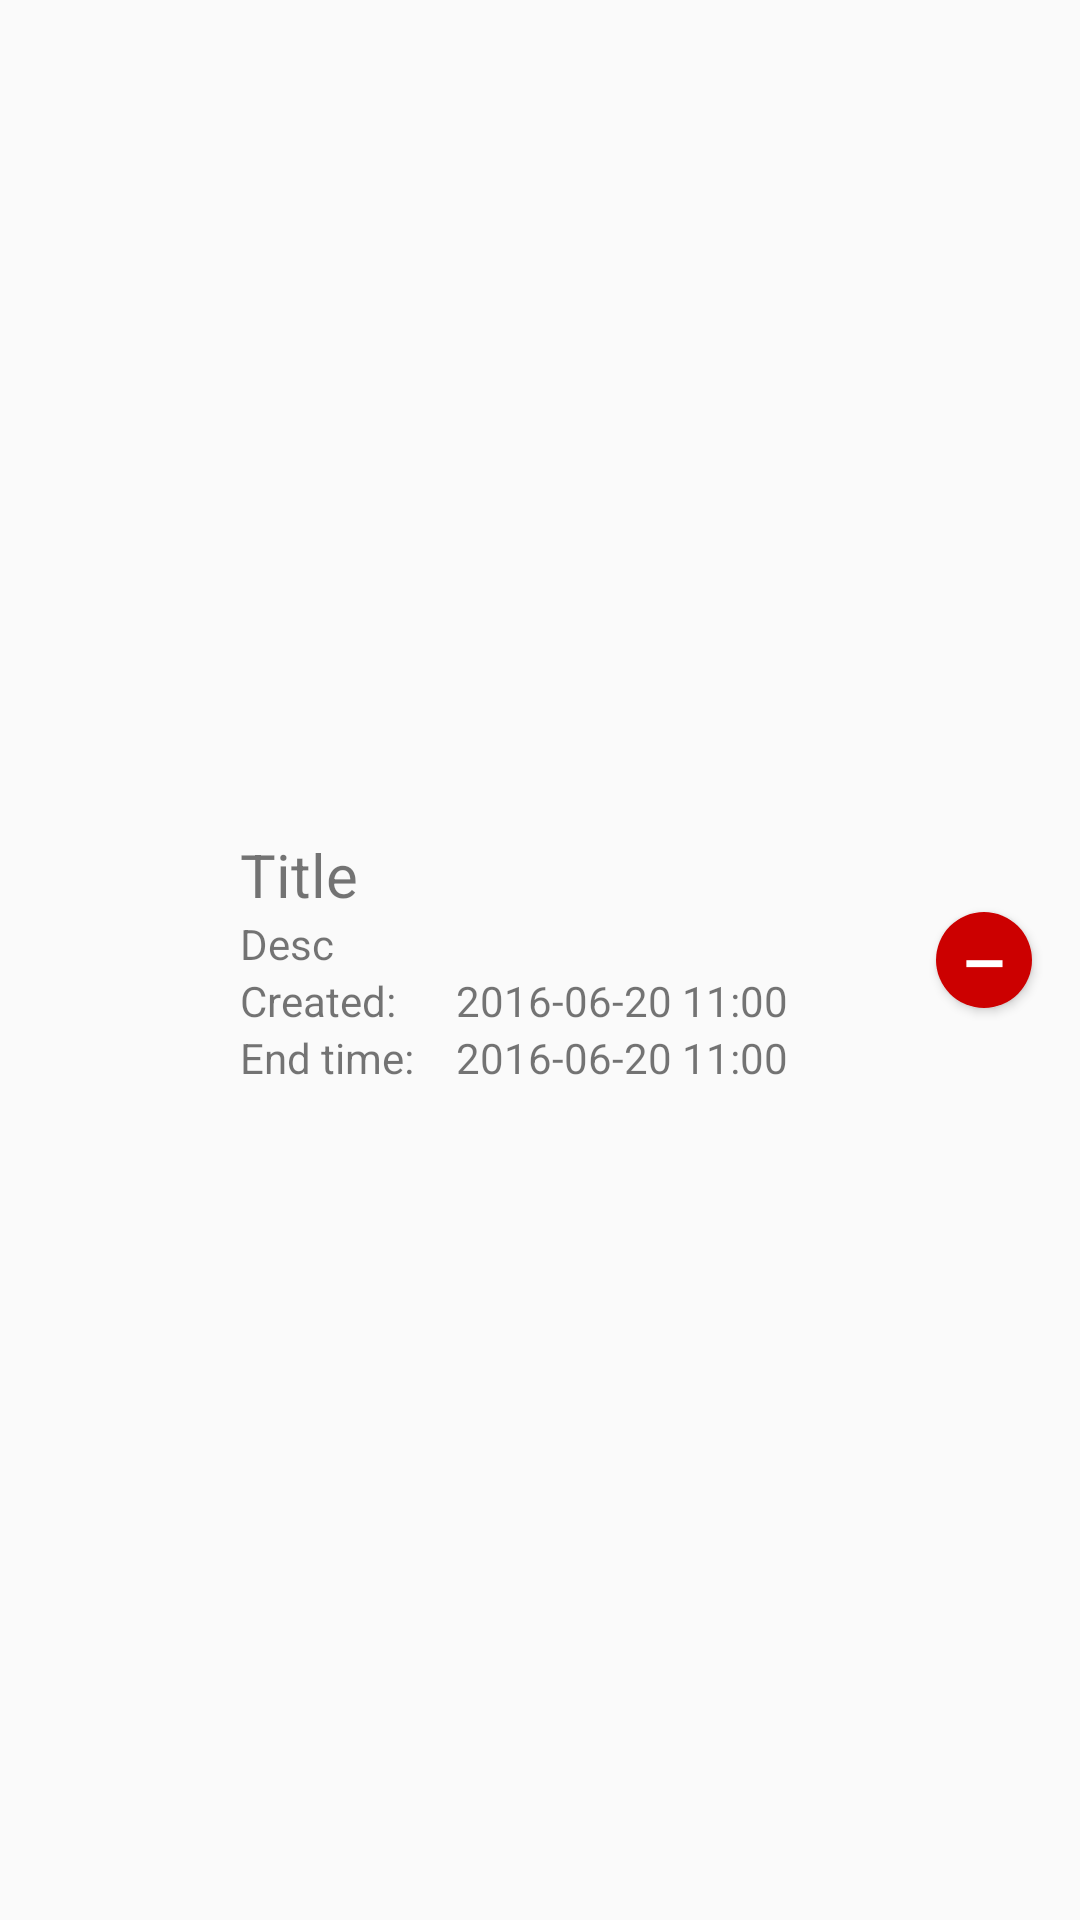

This screen was rendered from an Android layout file. Write that file and the resources it references.
<!-- AndroidManifest.xml: application theme AppTheme -->
<!-- res/layout/list_view_single_item.xml -->
<?xml version="1.0" encoding="utf-8"?>
<LinearLayout xmlns:android="http://schemas.android.com/apk/res/android"
    android:orientation="horizontal" android:layout_width="match_parent"
    android:layout_height="wrap_content" >
    <ImageView
        android:id="@+id/imageView"
        android:layout_width="48dp"
        android:layout_height="48dp"
        android:layout_gravity="center"
        android:layout_margin="@dimen/list_view_margin"
        />
    <LinearLayout
        android:layout_width="0dp"
        android:layout_height="wrap_content"
        android:layout_weight="1"
        android:layout_marginTop="@dimen/list_view_margin"
        android:layout_marginBottom="@dimen/list_view_margin"
        android:layout_gravity="center"
        android:orientation="vertical">
        <TextView
            android:id="@+id/titleTextView"
            android:layout_width="wrap_content"
            android:layout_height="wrap_content"
            android:text="Title"
            android:textSize="20sp"
            />

        <TextView
            android:id="@+id/descriptionTextView"
            android:layout_width="wrap_content"
            android:layout_height="wrap_content"
            android:text="Desc"
            />

        <LinearLayout
            android:layout_width="match_parent"
            android:layout_height="wrap_content"
            android:orientation="horizontal">
            <TextView
                android:layout_width="0dp"
                android:layout_height="wrap_content"
                android:layout_weight="1"
                android:text="Created:"
                />
            <TextView
                android:id="@+id/createdTextView"
                android:layout_width="0dp"
                android:layout_height="wrap_content"
                android:layout_weight="2"
                android:text="2016-06-20 11:00"
                />
        </LinearLayout>

        <LinearLayout
            android:layout_width="match_parent"
            android:layout_height="wrap_content"
            android:orientation="horizontal">
            <TextView
                android:layout_width="0dp"
                android:layout_height="wrap_content"
                android:layout_weight="1"
                android:text="End time:"
                />
            <TextView
                android:id="@+id/endTimeTextView"
                android:layout_width="0dp"
                android:layout_height="wrap_content"
                android:layout_weight="2"
                android:text="2016-06-20 11:00"
                />
        </LinearLayout>
    </LinearLayout>

    <Button
        android:id="@+id/deleteButton"
        android:layout_width="@dimen/delete_button_shape_size"
        android:layout_height="@dimen/delete_button_shape_size"
        android:layout_gravity="center"
        android:layout_margin="@dimen/list_view_margin"
        android:text="–"
        android:textSize="@dimen/delete_button_text_size"
        android:textAlignment="center"
        android:gravity="center"
        android:textColor="@android:color/white"
        android:background="@drawable/button_round_delete_states"
        />
</LinearLayout>
<!-- resources referenced by this layout -->
<resources>
  <dimen name="delete_button_shape_size">32dp</dimen>
  <dimen name="delete_button_text_size">24sp</dimen>
  <dimen name="list_view_margin">16dp</dimen>
  <!-- drawable button_round_delete_states (drawable) -->
  <?xml version="1.0" encoding="utf-8"?>
  <selector xmlns:android="http://schemas.android.com/apk/res/android">
  
      <item android:state_pressed="false">
          <shape android:shape="oval">
              <solid android:color="@color/colorError" />
              <corners android:radius="@dimen/delete_button_shape_size" />
          </shape>
      </item>
  
      <item android:state_pressed="true">
          <shape android:shape="oval">
              <solid android:color="@color/colorPrimary" />
              <corners android:radius="@dimen/delete_button_shape_size" />
          </shape>
      </item>
  
  </selector>
  <style name="AppTheme" parent="Theme.AppCompat.Light.DarkActionBar">
          
          <item name="colorPrimary">@color/colorPrimary</item>
          <item name="colorPrimaryDark">@color/colorPrimaryDark</item>
          <item name="colorAccent">@color/colorAccent</item>
      </style>
  <color name="colorError">@android:color/holo_red_dark</color>
  <color name="colorPrimary">#ff5b7a00</color>
  <color name="colorPrimaryDark">#ff3d5100</color>
  <color name="colorAccent">#ff99cc00</color>
</resources>
